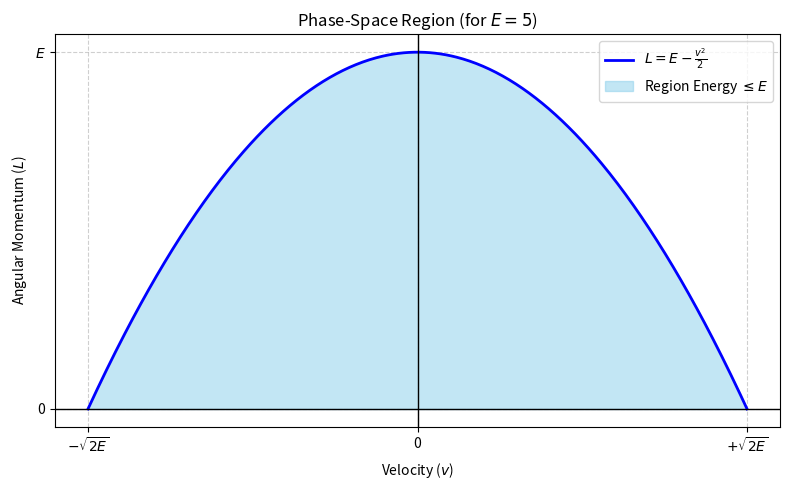

Source code (Python):
import matplotlib.pyplot as plt
import numpy as np

# Define Energy E
E = 5
v_limit = np.sqrt(2 * E)

# Create velocity values from -sqrt(2E) to +sqrt(2E)
v = np.linspace(-v_limit, v_limit, 500)

# Calculate the upper boundary curve L
L = E - (v**2) / 2

# Initialize plot
plt.figure(figsize=(8, 5))

# Plot the upper boundary line
plt.plot(v, L, color='blue', linewidth=2, label=r'$L = E - \frac{v^2}{2}$')

# Fill the phase-space region between L=0 and the parabola
plt.fill_between(v, 0, L, color='skyblue', alpha=0.5,
                 label='Region Energy $\leq E$')

# Draw axes through origin
plt.axhline(0, color='black', linewidth=1)
plt.axvline(0, color='black', linewidth=1)

# Set symbolic ticks for the boundaries and peak
plt.xticks([-v_limit, 0, v_limit], [r'$-\sqrt{2E}$', '0', r'$+\sqrt{2E}$'])
plt.yticks([0, E], ['0', r'$E$'])

# Labels and Title
plt.xlabel('Velocity ($v$)')
plt.ylabel('Angular Momentum ($L$)')
plt.title(f'Phase-Space Region (for $E = {E}$)')
plt.legend()
plt.grid(True, linestyle='--', alpha=0.6)

plt.tight_layout()
plt.show()
